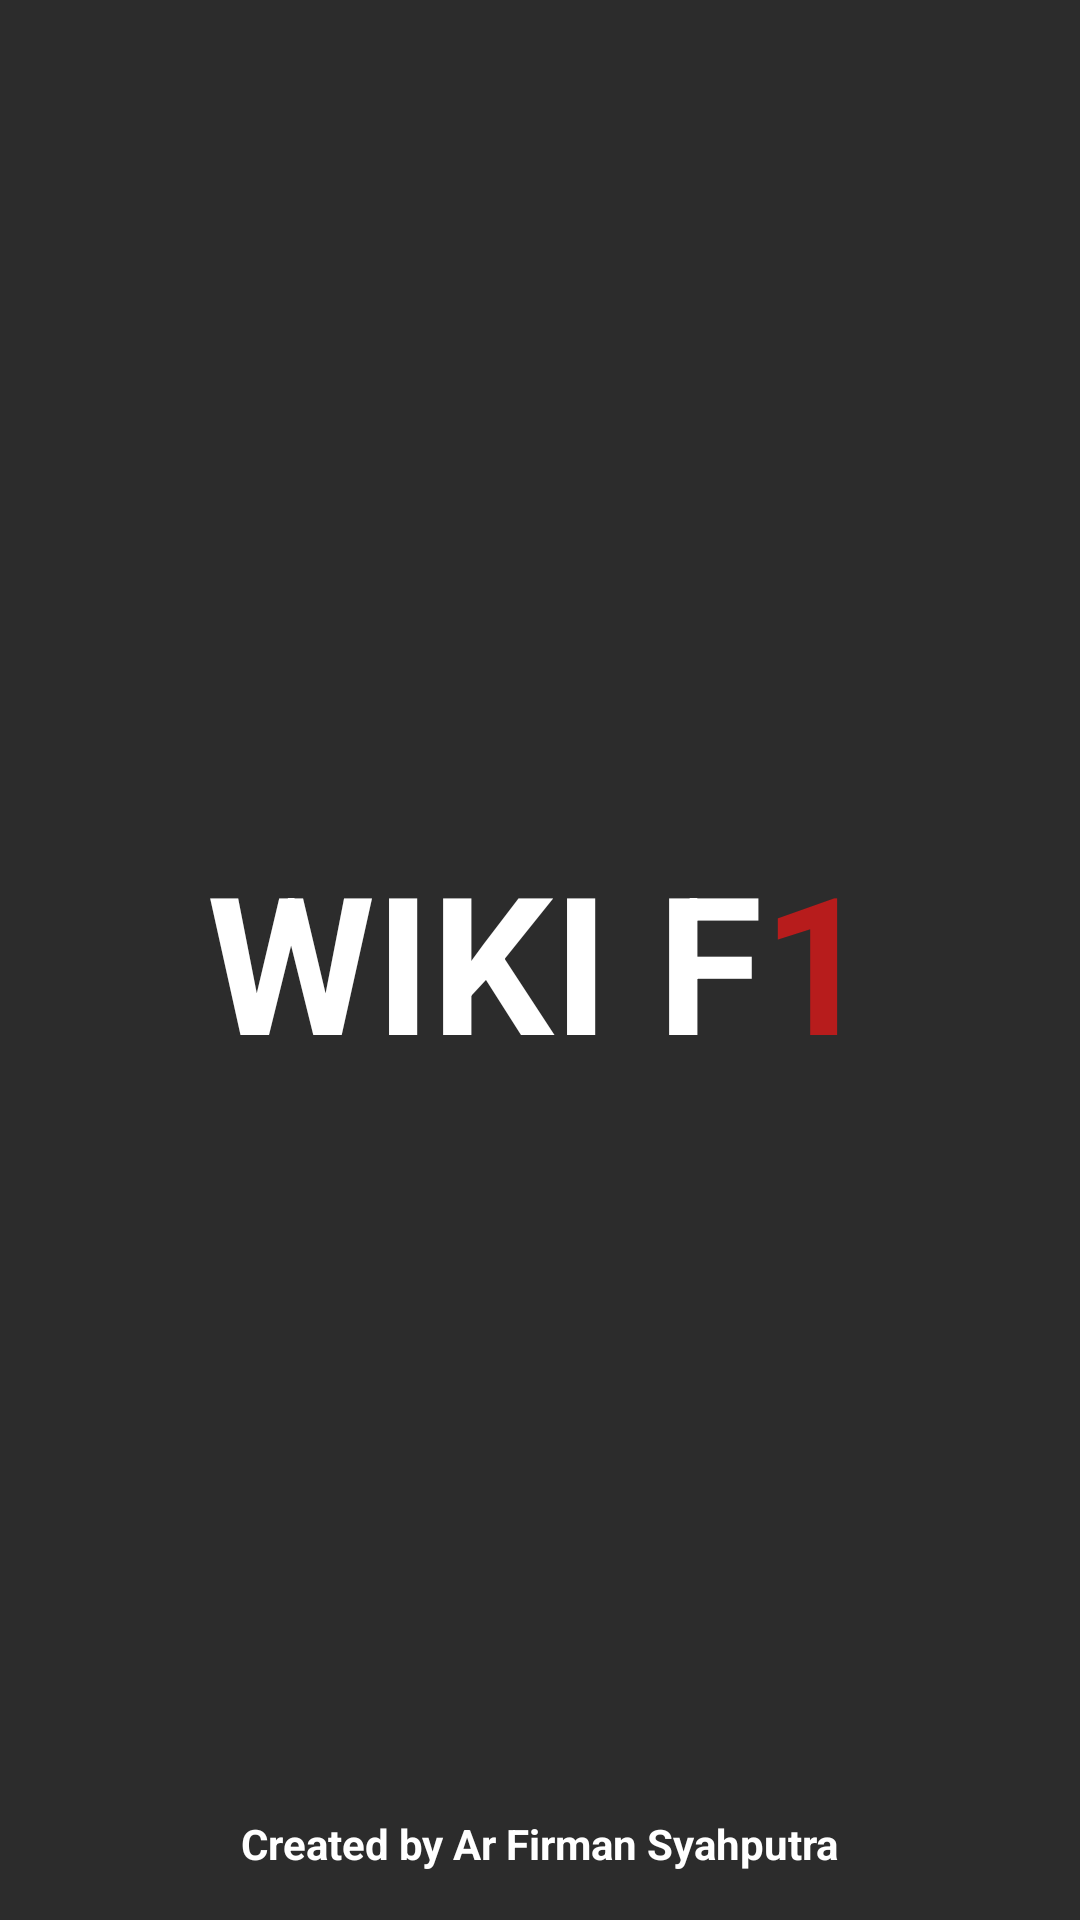

Android layout source for this screen:
<!-- AndroidManifest.xml: application theme AppTheme -->
<!-- res/layout/activity_splash.xml -->
<?xml version="1.0" encoding="utf-8"?>
<RelativeLayout xmlns:android="http://schemas.android.com/apk/res/android"
    android:layout_width="match_parent"
    android:layout_height="match_parent"
    android:background="@color/colorBlackLight">

    <LinearLayout
        android:layout_width="wrap_content"
        android:layout_height="wrap_content"
        android:layout_centerInParent="true"
        android:orientation="horizontal">

        <TextView
            android:layout_width="wrap_content"
            android:layout_height="wrap_content"
            android:text="Wiki"
            android:textAllCaps="true"
            android:textColor="@color/colorWhite"
            android:textSize="64sp"
            android:textStyle="bold" />

        <TextView
            android:layout_width="wrap_content"
            android:layout_height="wrap_content"
            android:layout_marginLeft="16dp"
            android:text="F"
            android:textAllCaps="true"
            android:textColor="@color/colorWhite"
            android:textSize="64sp"
            android:textStyle="bold" />

        <TextView
            android:layout_width="wrap_content"
            android:layout_height="wrap_content"
            android:text="1"
            android:textAllCaps="true"
            android:textColor="@color/colorRedDark"
            android:textSize="64sp"
            android:textStyle="bold" />
    </LinearLayout>

    <TextView
        android:layout_width="wrap_content"
        android:layout_height="wrap_content"
        android:layout_alignParentBottom="true"
        android:layout_centerHorizontal="true"
        android:layout_marginBottom="16dp"
        android:layout_marginLeft="16dp"
        android:text="Created by Ar Firman Syahputra"
        android:textColor="@color/colorWhite"
        android:textStyle="bold" />
</RelativeLayout>
<!-- resources referenced by this layout -->
<resources>
  <color name="colorBlackLight">#2c2c2c</color>
  <color name="colorRedDark">#b71c1c</color>
  <color name="colorWhite">#FFFFFF</color>
  <style name="AppTheme" parent="Base.Theme.AppCompat.Light.DarkActionBar">
          
          <item name="colorPrimary">@color/colorBlackLight</item>
          <item name="colorPrimaryDark">@color/colorBlack</item>
          <item name="colorAccent">@color/colorAccent</item>
      </style>
  <color name="colorBlack">#000000</color>
  <color name="colorAccent">#FF4081</color>
</resources>
